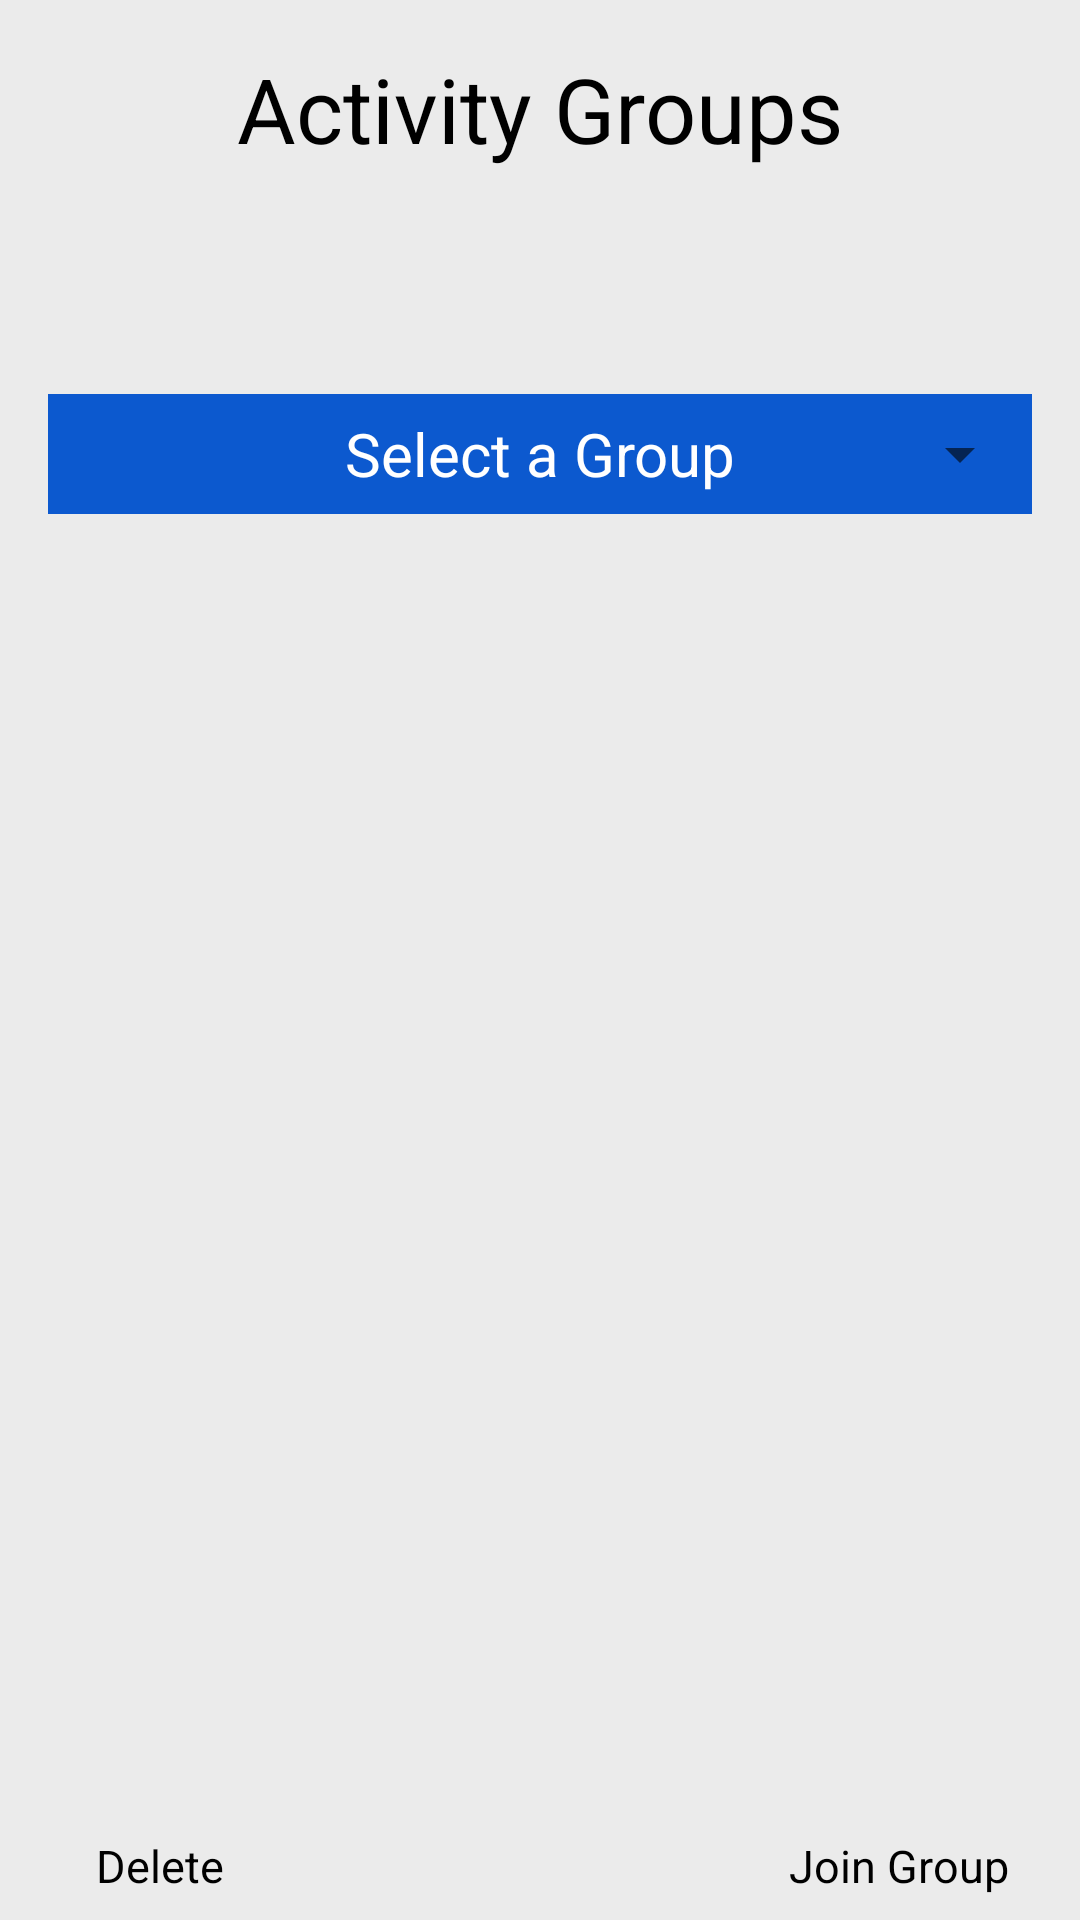

The Android layout XML behind this screen, and the referenced resources:
<!-- AndroidManifest.xml: application theme AppTheme -->
<!-- res/layout/groupstab.xml -->
<android.support.constraint.ConstraintLayout xmlns:android="http://schemas.android.com/apk/res/android"
    xmlns:app="http://schemas.android.com/apk/res-auto"
    xmlns:tools="http://schemas.android.com/tools"
    android:layout_width="match_parent"
    android:layout_height="match_parent"
    android:background="#ebebeb"
    android:fillViewport="true"
    tools:context="familyconnect.familyconnect.GroupedActivities$PlaceholderFragment">

    <TextView
        android:id="@+id/groupsTitle"
        android:layout_width="match_parent"
        android:layout_height="wrap_content"
        android:layout_alignParentStart="true"
        android:layout_marginEnd="16dp"
        android:layout_marginStart="16dp"
        android:layout_marginTop="16dp"
        android:fontFamily=""
        android:text="Activity Groups"
        android:textAlignment="center"
        android:textColor="#000000"
        android:textSize="30dp"
        app:layout_constraintEnd_toEndOf="parent"
        app:layout_constraintStart_toStartOf="parent"
        app:layout_constraintTop_toTopOf="parent" />

    <TextView
        android:id="@+id/user_id_title"
        android:layout_width="wrap_content"
        android:layout_height="wrap_content"
        android:layout_alignParentStart="true"
        android:layout_marginEnd="24dp"
        android:layout_marginStart="24dp"
        android:layout_marginTop="16dp"
        android:fontFamily=""
        android:text=""
        android:textAlignment="center"
        android:textColor="#ff0000"
        android:textSize="20dp"
        app:layout_constraintEnd_toEndOf="parent"
        app:layout_constraintHorizontal_bias="0.0"
        app:layout_constraintStart_toStartOf="parent"
        app:layout_constraintTop_toBottomOf="@+id/groupsTitle" />

    <TextView
        android:id="@+id/groups_id_title"
        android:layout_width="wrap_content"
        android:layout_height="wrap_content"
        android:layout_alignParentStart="true"
        android:layout_marginEnd="24dp"
        android:layout_marginStart="24dp"
        android:layout_marginTop="16dp"
        android:fontFamily=""
        android:text=""
        android:textAlignment="center"
        android:textColor="#ff0000"
        android:textSize="20dp"
        app:layout_constraintEnd_toEndOf="parent"
        app:layout_constraintHorizontal_bias="1.0"
        app:layout_constraintStart_toStartOf="parent"
        app:layout_constraintTop_toBottomOf="@+id/groupsTitle" />

    <TextView
        android:id="@+id/group_dropdown_text"
        android:layout_width="0dp"
        android:layout_height="40dp"
        android:background="#0c59cf"
        android:gravity="center"
        android:text="Select a Group"
        android:textColor="#ffffff"
        android:textSize="20dp"
        app:layout_constraintBottom_toBottomOf="@+id/group_dropdown"
        app:layout_constraintEnd_toEndOf="@+id/group_dropdown"
        app:layout_constraintHorizontal_bias="0.0"
        app:layout_constraintLeft_toLeftOf="parent"
        app:layout_constraintRight_toRightOf="parent"
        app:layout_constraintStart_toStartOf="@+id/group_dropdown"
        app:layout_constraintTop_toTopOf="@+id/group_dropdown" />


    <Spinner
        android:id="@+id/group_dropdown"
        android:layout_width="0dp"
        android:layout_height="40dp"
        android:layout_below="@+id/group_dropdown_text"
        android:layout_marginEnd="16dp"
        android:layout_marginStart="16dp"
        android:layout_marginTop="32dp"
        android:gravity="center"
        android:popupBackground="#FFFF99"
        android:textAlignment="center"
        app:layout_constraintEnd_toEndOf="parent"
        app:layout_constraintStart_toStartOf="parent"
        app:layout_constraintTop_toBottomOf="@+id/groups_id_title" />


    <ListView
        android:id="@+id/group_members_listview"
        android:layout_width="match_parent"
        android:layout_height="300dp"
        android:layout_marginEnd="16dp"
        android:layout_marginStart="16dp"
        android:layout_marginTop="8dp"
        android:textSize="30dp"
        app:layout_constraintEnd_toEndOf="parent"
        app:layout_constraintStart_toStartOf="parent"
        app:layout_constraintTop_toBottomOf="@+id/group_dropdown_text" />


    <ImageButton
        android:id="@+id/delete_group"
        android:layout_width="50dp"
        android:layout_height="50dp"
        android:layout_marginBottom="8dp"
        android:layout_marginStart="16dp"
        android:layout_marginTop="8dp"
        android:background="@drawable/x_icon"
        app:layout_constraintBottom_toBottomOf="parent"
        app:layout_constraintEnd_toEndOf="parent"
        app:layout_constraintHorizontal_bias="0.055"
        app:layout_constraintStart_toStartOf="parent"
        app:layout_constraintTop_toTopOf="parent"
        app:layout_constraintVertical_bias="0.94" />

    <TextView
        android:id="@+id/delete_text"
        android:layout_width="wrap_content"
        android:layout_height="wrap_content"
        android:layout_marginBottom="8dp"
        android:layout_marginEnd="8dp"
        android:layout_marginStart="32dp"
        android:layout_marginTop="8dp"
        android:fontFamily=""
        android:text="Delete"
        android:textAlignment="center"
        android:textColor="#000000"
        android:textSize="15dp"
        app:layout_constraintBottom_toBottomOf="parent"
        app:layout_constraintEnd_toEndOf="parent"
        app:layout_constraintHorizontal_bias="0.0"
        app:layout_constraintStart_toStartOf="parent"
        app:layout_constraintTop_toTopOf="parent"
        app:layout_constraintVertical_bias="1.0" />

    <ImageButton
        android:id="@+id/add_user"
        android:layout_width="50dp"
        android:layout_height="50dp"
        android:layout_marginBottom="8dp"
        android:layout_marginEnd="24dp"
        android:layout_marginRight="16dp"
        android:layout_marginTop="8dp"
        android:background="@drawable/add_icon"
        app:layout_constraintBottom_toBottomOf="parent"
        app:layout_constraintEnd_toEndOf="parent"
        app:layout_constraintHorizontal_bias="1.0"
        app:layout_constraintRight_toRightOf="parent"
        app:layout_constraintStart_toStartOf="parent"
        app:layout_constraintTop_toTopOf="parent"
        app:layout_constraintVertical_bias="0.94" />

    <TextView
        android:id="@+id/add_user_text"
        android:layout_width="wrap_content"
        android:layout_height="wrap_content"
        android:layout_marginBottom="8dp"
        android:layout_marginEnd="24dp"
        android:layout_marginStart="8dp"
        android:layout_marginTop="8dp"
        android:fontFamily=""
        android:text="Join Group"
        android:textAlignment="center"
        android:textColor="#000000"
        android:textSize="15dp"
        app:layout_constraintBottom_toBottomOf="parent"
        app:layout_constraintEnd_toEndOf="parent"
        app:layout_constraintHorizontal_bias="1.0"
        app:layout_constraintStart_toStartOf="parent"
        app:layout_constraintTop_toTopOf="parent"
        app:layout_constraintVertical_bias="1.0" />



</android.support.constraint.ConstraintLayout>
<!-- resources referenced by this layout -->
<resources>
  <style name="AppTheme" parent="Theme.AppCompat.Light.NoActionBar">
          
          <item name="colorPrimary">@color/colorPrimary</item>
          <item name="colorPrimaryDark">@color/colorPrimaryDark</item>
          <item name="colorAccent">@color/colorAccent</item>
      </style>
  <!-- not gathered from this repository: default colours our renderer supplied (Android Studio template values) -->
  <color name="colorPrimary">#FF6200EE</color>
  <color name="colorPrimaryDark">#FF3700B3</color>
  <color name="colorAccent">#FF03DAC5</color>
</resources>
